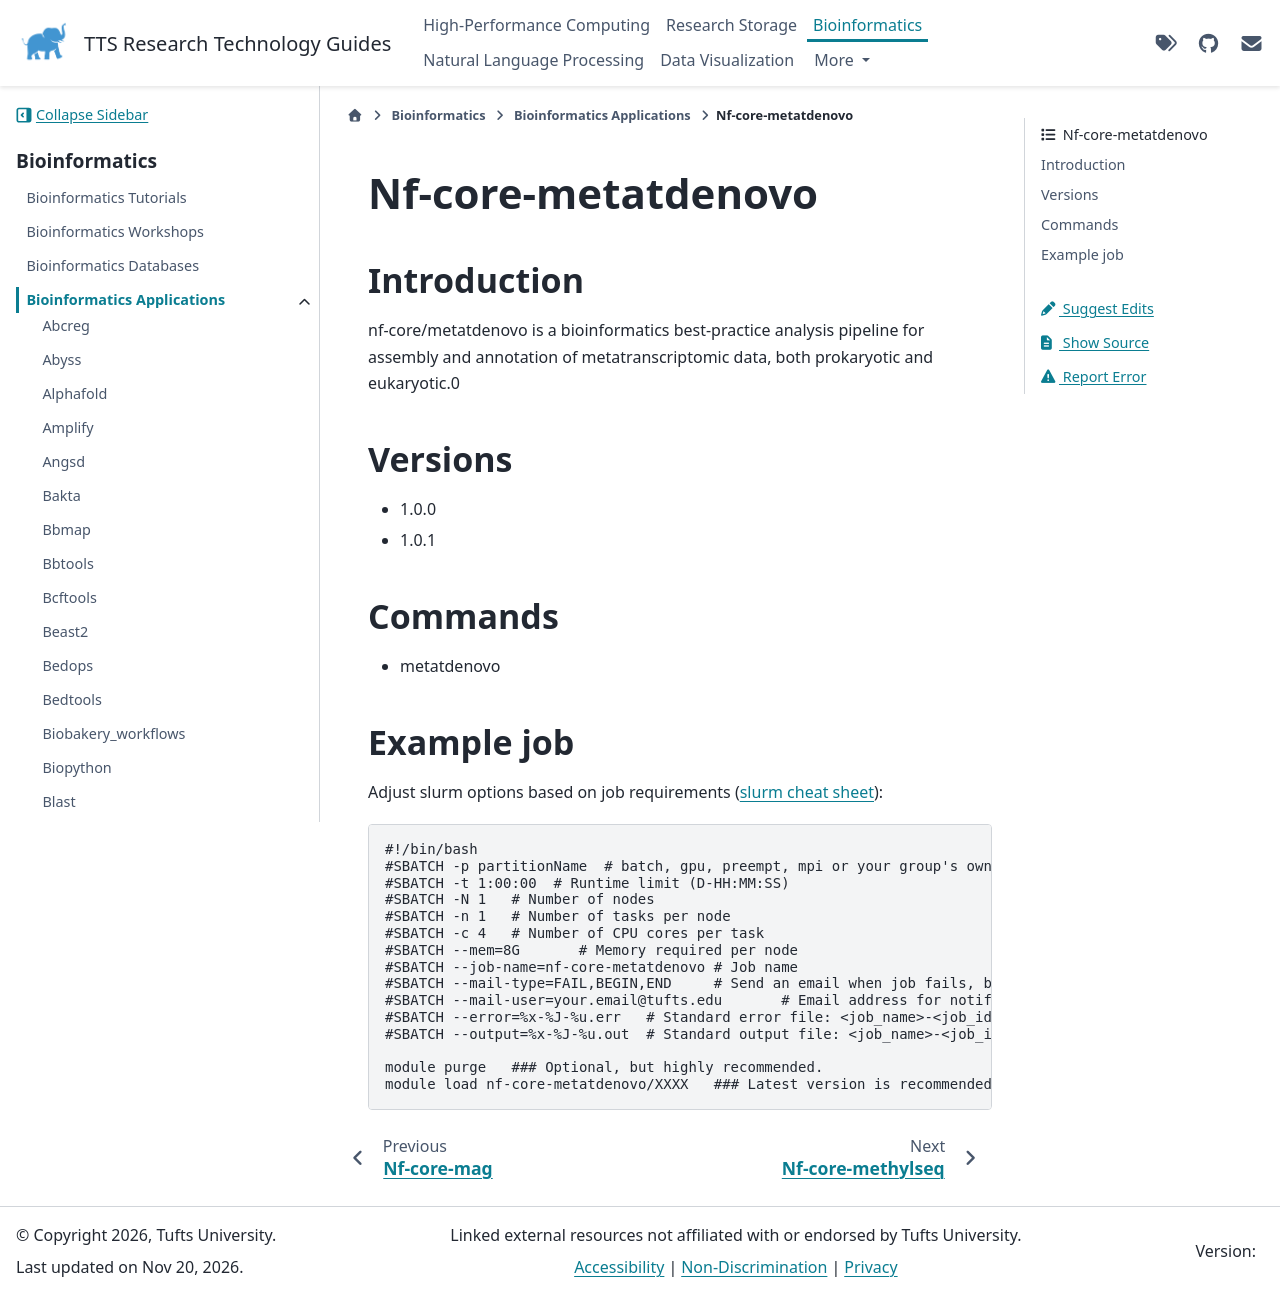

repository: TuftsRT/guides · page: dev/bio/apps/nf-core-metatdenovo.html · generator: sphinx

#####################
 Nf-core-metatdenovo
#####################

**************
 Introduction
**************

nf-core/metatdenovo is a bioinformatics best-practice analysis pipeline
for assembly and annotation of metatranscriptomic data, both prokaryotic
and eukaryotic.0

**********
 Versions
**********

-  1.0.0
-  1.0.1

**********
 Commands
**********

-  metatdenovo

*************
 Example job
*************

Adjust slurm options based on job requirements (`slurm cheat sheet
<https://slurm.schedmd.com/pdfs/summary.pdf>`_):

.. code::

   #!/bin/bash
   #SBATCH -p partitionName  # batch, gpu, preempt, mpi or your group's own partition
   #SBATCH -t 1:00:00  # Runtime limit (D-HH:MM:SS)
   #SBATCH -N 1   # Number of nodes
   #SBATCH -n 1   # Number of tasks per node
   #SBATCH -c 4   # Number of CPU cores per task
   #SBATCH --mem=8G       # Memory required per node
   #SBATCH --job-name=nf-core-metatdenovo # Job name
   #SBATCH --mail-type=FAIL,BEGIN,END     # Send an email when job fails, begins, and finishes
   #SBATCH --mail-user=your.email@tufts.edu       # Email address for notifications
   #SBATCH --error=%x-%J-%u.err   # Standard error file: <job_name>-<job_id>-<username>.err
   #SBATCH --output=%x-%J-%u.out  # Standard output file: <job_name>-<job_id>-<username>.out

   module purge   ### Optional, but highly recommended.
   module load nf-core-metatdenovo/XXXX   ### Latest version is recommended.
